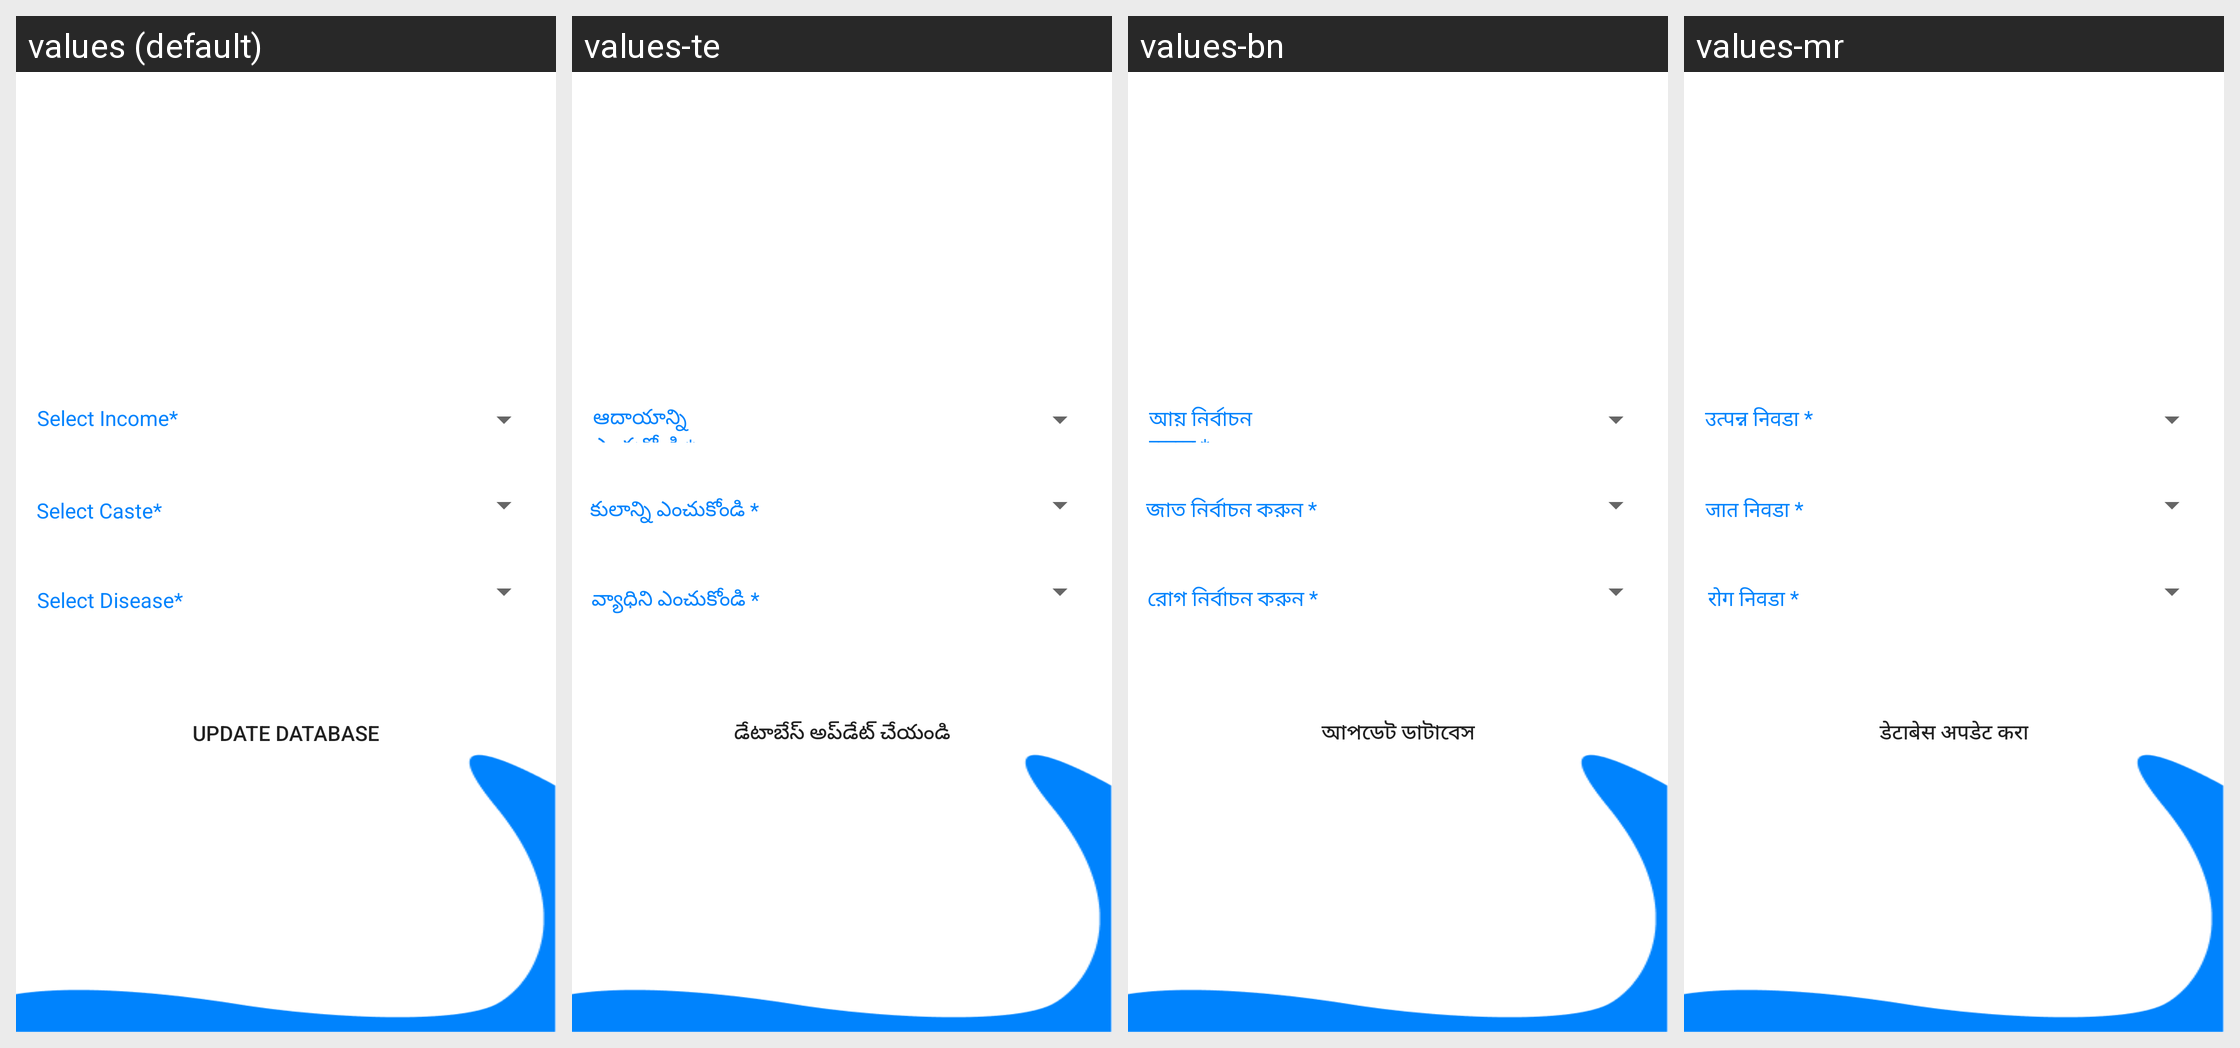

Here is an Android app screen in its default locale and in the app's own translations. Write out the translated-string differences for the strings that appear on this screen.
Android screen res/layout/activity_edit_villager3.xml rendered under 4 locales, left to right: values (default), values-te, values-bn, values-mr. Device: Nexus 5 (rendered at 1080×1920; each locale shown at half size, 540×960, under a caption strip naming it); theme Theme.LogSwasthFirebase.
Other locales in the repository, not shown: values-hi.
Strings drawn on this screen, with the default value and each locale's value (text and hints the layout hard-codes, and strings that could not be matched under every locale, appear in the picture but are not listed):

selectDisease
  values: Select Disease*
  values-te: వ్యాధిని ఎంచుకోండి *
  values-bn: রোগ নির্বাচন করুন *
  values-mr: रोग निवडा *

selectCaste
  values: Select Caste*
  values-te: కులాన్ని ఎంచుకోండి *
  values-bn: জাত নির্বাচন করুন *
  values-mr: जात निवडा *

selectIncome
  values: Select Income*
  values-te: ఆదాయాన్ని ఎంచుకోండి *
  values-bn: আয় নির্বাচন করুন *
  values-mr: उत्पन्न निवडा *

updataData
  values: Update Database
  values-te: డేటాబేస్ అప్‌డేట్ చేయండి
  values-bn: আপডেট ডাটাবেস
  values-mr: डेटाबेस अपडेट करा
